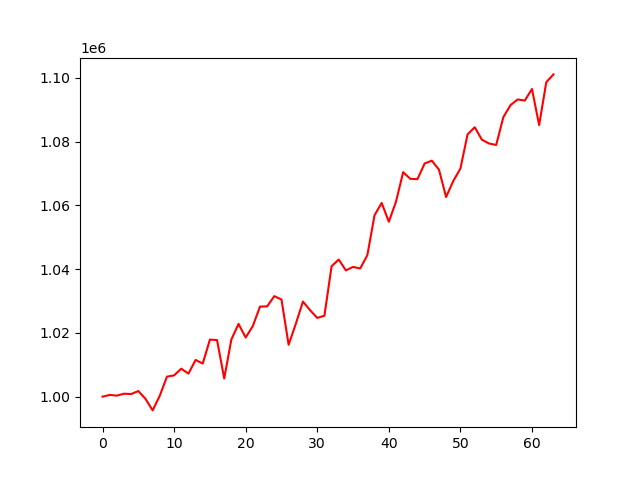

Data behind this chart, as committed beside it:
account_value, date, daily_return
1000000, 2024-01-05, 
1000552, 2024-01-08, 0.0005522
1000324, 2024-01-09, -0.0002277
1000930, 2024-01-10, 0.000605
1000827, 2024-01-11, -0.0001027
1001770, 2024-01-12, 0.0009429
999321, 2024-01-16, -0.002445
995696, 2024-01-17, -0.003628
1000322, 2024-01-18, 0.004647
1006279, 2024-01-19, 0.005955
1006689, 2024-01-22, 0.0004075
1008795, 2024-01-23, 0.002092
1007229, 2024-01-24, -0.001552
1011520, 2024-01-25, 0.004261
1010383, 2024-01-26, -0.001125
1017915, 2024-01-29, 0.007455
1017750, 2024-01-30, -0.0001619
1005699, 2024-01-31, -0.01184
1017938, 2024-02-01, 0.01217
1022828, 2024-02-02, 0.004804
1018556, 2024-02-05, -0.004176
1022167, 2024-02-06, 0.003545
1028255, 2024-02-07, 0.005956
1028329, 2024-02-08, 7.182267190941616e-05
1031542, 2024-02-09, 0.003124
1030477, 2024-02-12, -0.001032
1016282, 2024-02-13, -0.01378
1022834, 2024-02-14, 0.006447
1029842, 2024-02-15, 0.006851
1027122, 2024-02-16, -0.002641
1024704, 2024-02-20, -0.002354
1025392, 2024-02-21, 0.0006713
1040906, 2024-02-22, 0.01513
1043021, 2024-02-23, 0.002032
1039608, 2024-02-26, -0.003272
1040714, 2024-02-27, 0.001064
1040222, 2024-02-28, -0.0004728
1044401, 2024-02-29, 0.004018
1056910, 2024-03-01, 0.01198
1060771, 2024-03-04, 0.003653
1054882, 2024-03-05, -0.005552
1061159, 2024-03-06, 0.00595
1070424, 2024-03-07, 0.008732
1068338, 2024-03-08, -0.001949
1068235, 2024-03-11, -9.639267766947679e-05
1073146, 2024-03-12, 0.004597
1074035, 2024-03-13, 0.0008288
1071249, 2024-03-14, -0.002595
1062628, 2024-03-15, -0.008047
1067641, 2024-03-18, 0.004718
1071560, 2024-03-19, 0.00367
1082268, 2024-03-20, 0.009993
1084526, 2024-03-21, 0.002087
1080614, 2024-03-22, -0.003608
1079420, 2024-03-25, -0.001105
1078959, 2024-03-26, -0.0004267
1087674, 2024-03-27, 0.008077
1091457, 2024-03-28, 0.003478
1093248, 2024-04-01, 0.001641
1092888, 2024-04-02, -0.0003291
... 4 more rows
